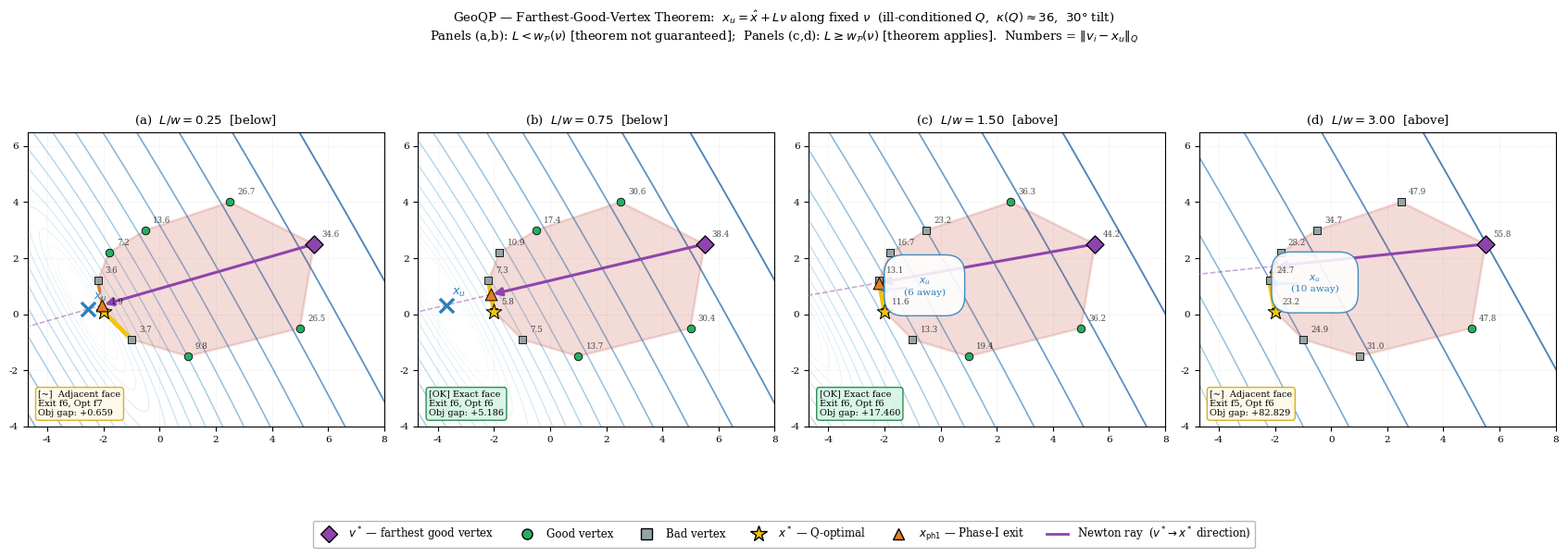

Here is the Python script that generated this plot:
"""
level_sets.py — GeoQP: Farthest-Good-Vertex Theorem Visualisation
==================================================================

Fixed ill-conditioned dense Q (thin, rotated ellipses) and a convex polytope.
The unconstrained minimiser x_u is moved progressively further away across
four panels, so we can verify:

  THEOREM (informal):  The Q-farthest GOOD vertex v* has a Newton ray that
  exits the polytope through the face containing the Q-optimal solution x*.

A vertex v is GOOD if the Newton direction d = x_u - v  (= -H^{-1} grad f(v))
points *into* the polytope interior from v, i.e. for every active constraint
i at v:   A[i] @ (x_u - v)  <=  0.

Bad vertices immediately violate an active face — their Newton step length
is zero and they contribute nothing.

Usage:
    python concept/level_sets.py
Outputs:
    concept/level_sets_theorem.{pdf,png}
"""

import numpy as np
import matplotlib
matplotlib.use("Agg")
import matplotlib.pyplot as plt
from matplotlib.patches import Polygon as MplPolygon
from matplotlib.lines import Line2D

# ─────────────────────────────────────────────────────────────────────────────
# 1.  Q matrix: dense, ill-conditioned (thin, elongated level sets)
#     H = R D R^T  with condition number ≈ 36, major axis tilted 30°
# ─────────────────────────────────────────────────────────────────────────────
_theta = np.radians(30)
_R = np.array([[np.cos(_theta), -np.sin(_theta)],
               [np.sin(_theta),  np.cos(_theta)]])
H = _R @ np.diag([18.0, 0.5]) @ _R.T      # dense PD,  cond(H) ≈ 36

# ─────────────────────────────────────────────────────────────────────────────
# 2.  Polytope  (convex, CCW vertex order)
# ─────────────────────────────────────────────────────────────────────────────
POLY_VERTS = np.array([
    # ── right / top side (unchanged — x_u is far to the LEFT) ──────────────
    [ 1.0, -1.5],   # 0  bottom
    [ 5.0, -0.5],   # 1  right-bottom
    [ 5.5,  2.5],   # 2  right-top
    [ 2.5,  4.0],   # 3  top
    # ── left side: 5 faces pointing toward x_u ──────────────────────────────
    [-0.5,  3.0],   # 4  upper-left
    [-1.8,  2.2],   # 5  left-upper  (new face)
    [-2.2,  1.2],   # 6  leftmost    (new face)
    [-2.0,  0.1],   # 7  left-lower  (new face)
    [-1.0, -0.9],   # 8  lower-left  (new face)
], dtype=float)
# Convexity check (CCW cross-products, all > 0):
# c0=11.5  c1=9.75  c2=7.5  c3=1.1  c4=0.98  c5=0.64  c6=0.9  c7=1.4  c8=4.4  ✓


def _poly_halfspaces(verts):
    """(A, b) s.t.  Ax <= b  <=>  x is inside the CCW polygon `verts`."""
    n = len(verts)
    A = np.zeros((n, 2))
    b = np.zeros(n)
    for i in range(n):
        v0, v1 = verts[i], verts[(i + 1) % n]
        edge   = v1 - v0
        # outward normal for CCW ordering: rotate edge 90° clockwise
        normal = np.array([edge[1], -edge[0]])
        A[i]   = normal
        b[i]   = normal @ v0
    return A, b


A_P, b_P   = _poly_halfspaces(POLY_VERTS)
_centroid   = POLY_VERTS.mean(axis=0)
assert np.all(A_P @ _centroid < b_P), "centroid must be strictly inside polytope"


# ─────────────────────────────────────────────────────────────────────────────
# 3.  Geometry helpers
# ─────────────────────────────────────────────────────────────────────────────

def q_dist_sq(v, x_u):
    """Squared Q-distance  (v - x_u)^T H (v - x_u)."""
    d = v - x_u
    return float(d @ H @ d)


def active_set(v, tol=1e-5):
    """Indices of active constraints at vertex v."""
    return np.where(np.abs(A_P @ v - b_P) < tol)[0]


def is_good_vertex(v, x_u, tol=1e-5):
    """
    True iff the Newton direction  d = x_u - v  points INTO the polytope
    from vertex v  (i.e. the active faces at v are not immediately violated).

    For each active constraint i:  A[i] @ (x_u - v)  <=  0.
    """
    act = active_set(v, tol)
    if len(act) == 0:
        return True
    d = x_u - v
    return bool(np.all((A_P[act] @ d) <= tol))


def ray_polytope_exit(v, x_u, tol=1e-8):
    """
    First time the ray  p(t) = v + t*(x_u - v),  t in (0, 1]
    crosses a non-active polytope facet.

    For a GOOD vertex the ray enters the interior and exits on the far side.
    For a BAD  vertex there is no valid exit (returns t=0, face=-1).

    Returns (exit_point, t_exit, face_index).
    """
    d   = x_u - v
    res = b_P - A_P @ v          # residuals >= 0 (v is inside or on boundary)
    Ad  = A_P @ d

    t_exit = np.inf
    face   = -1
    for i in range(len(b_P)):
        # Non-active constraint (res[i] > 0) whose feasibility tightens (Ad[i] > 0)
        if Ad[i] > tol and res[i] > tol:
            t_i = res[i] / Ad[i]
            if t_i < t_exit:
                t_exit = t_i
                face   = i

    if np.isinf(t_exit) or t_exit > 1.0 + tol:
        return v.copy(), 0.0, -1

    t_clamped = min(t_exit, 1.0)
    return v + t_clamped * d, t_clamped, face


def q_optimal_with_face(x_u):
    """
    Exact analytical Q-projection of x_u onto each face (edge) of the
    polygon, returning the face-point with the smallest Q-distance and its
    face index.  Works for any 2-D convex polygon; no external solver needed.

    For face i:  x(t) = v_i + t*(v_{i+1}-v_i),  t in [0,1]
    Minimise  (x(t)-x_u)^T H (x(t)-x_u)  over t  analytically.
    """
    best_d    = np.inf
    best_x    = _centroid.copy()
    best_face = -1
    n = len(POLY_VERTS)
    for i in range(n):
        v0   = POLY_VERTS[i]
        v1   = POLY_VERTS[(i + 1) % n]
        edge = v1 - v0
        e    = v0 - x_u                    # offset: v0 relative to x_u
        dHd  = float(edge @ H @ edge)
        if abs(dHd) < 1e-14:
            continue
        t_star = float(-(e @ H @ edge) / dHd)
        t_star = float(np.clip(t_star, 0.0, 1.0))
        x_face = v0 + t_star * edge
        d = q_dist_sq(x_face, x_u)
        if d < best_d:
            best_d    = d
            best_x    = x_face.copy()
            best_face = i
    return best_x, best_face


# ─────────────────────────────────────────────────────────────────────────────
# 4.  Parameterize x_u along the FIXED direction ν so the theorem is tested
#     correctly.  The theorem requires L = ||x_u - x_hat|| >= w_P(ν).
#
#     Key insight: start from a reference x_u to the left, compute x_hat as
#     its H-projection onto the polytope.  δ = x_u_ref - x_hat is then
#     automatically H-perpendicular to the active face, so:
#       • ν = δ / ||δ||  is the fixed Euclidean direction for all panels
#       • x_hat stays fixed (H-projection of x_u = x_hat + t·δ is always x_hat)
#       • L(t) = t·||δ||  scales linearly with t
#     We choose t values so L/w spans below (0.25, 0.75) and above (1.5, 3.0)
#     the theorem threshold  L* = w_P(ν).
# ─────────────────────────────────────────────────────────────────────────────

# Reference x_u: outside the polytope on its left side
_x_u_ref             = np.array([-5.0, 0.5])
# Compute H-projection to obtain x_hat and the active face F*
_x_hat, _ref_face    = q_optimal_with_face(_x_u_ref)
# δ is H-perpendicular to face F* by construction of the H-projection
_delta       = _x_u_ref - _x_hat        # displacement: x_hat → x_u_ref

# ν = H·δ / ||H·δ||  (M-weighted gradient direction, = theorem's ν)
# This lies in the normal cone of x_hat by the H-projection KKT conditions.
_H_delta     = H @ _delta
_nu_unit     = _H_delta / np.linalg.norm(_H_delta)

# L = ||x_u - x_hat||_H  (H-norm distance, the L in the theorem)
_delta_Hnorm = float(np.sqrt(_delta @ H @ _delta))  # L per unit scale

# Directional width  w_P(ν) = max_v <ν,v> − min_v <ν,v>  (in ν direction)
_nu_dots = POLY_VERTS @ _nu_unit
_w       = float(_nu_dots.max() - _nu_dots.min())

# Theorem threshold: L(t) = t·||δ||_H >= w_P(ν)  ⟺  t >= t_thresh
_t_thresh = _w / _delta_Hnorm

print(f"ref face F* = {_ref_face},  x_hat = {_x_hat},  nu (H-weighted) = {_nu_unit}")
print(f"w_P(nu) = {_w:.3f},  ||delta||_H = {_delta_Hnorm:.3f},  t_thresh = {_t_thresh:.3f}")

# Four panels: L/w = 0.25, 0.75, 1.5, 3.0  (two below, two above threshold)
_L_OVER_W = [0.25, 0.75, 1.5, 3.0]
X_U_LIST  = [_x_hat + f * _t_thresh * _delta for f in _L_OVER_W]

SUBTITLES = [
    rf"(a)  $L/w = {_L_OVER_W[0]:.2f}$  [below]",
    rf"(b)  $L/w = {_L_OVER_W[1]:.2f}$  [below]",
    rf"(c)  $L/w = {_L_OVER_W[2]:.2f}$  [above]",
    rf"(d)  $L/w = {_L_OVER_W[3]:.2f}$  [above]",
]

# Fixed viewport for ALL panels — always keeps the polytope fully in view.
# Ellipses are framed relative to this window so curvature is always visible.
_POLY_PAD  = 2.5    # padding around polytope (in data units)
_VPORT_XLIM = (POLY_VERTS[:, 0].min() - _POLY_PAD,
               POLY_VERTS[:, 0].max() + _POLY_PAD)
_VPORT_YLIM = (POLY_VERTS[:, 1].min() - _POLY_PAD,
               POLY_VERTS[:, 1].max() + _POLY_PAD)

# Pre-compute the H eigensystem once for parametric ellipse drawing
_EIG_VALS, _EIG_VECS = np.linalg.eigh(H)   # eigenvalues ascending

# ── Colour palette ───────────────────────────────────────────────────────────
C_GOOD     = "#27ae60"
C_BAD      = "#95a5a6"
C_BEST     = "#8e44ad"
C_OPTIMAL  = "#f1c40f"
C_EXIT     = "#e67e22"
C_XU       = "#2980b9"
C_POLYTOPE = "#c0392b"


# ─────────────────────────────────────────────────────────────────────────────
# ─────────────────────────────────────────────────────────────────────────────
# 5.  Draw one panel
# ─────────────────────────────────────────────────────────────────────────────

def _ellipse_xy(x_u, z_level, n_pts=800):
    """Parametric Q-ellipse {x : (x-xu)^T H (x-xu) = z_level} as (x_arr, y_arr).

    H = V D V^T  (eigh, eigenvalues ascending).
    p(t) = x_u + sqrt(z/d0)*cos(t)*v0 + sqrt(z/d1)*sin(t)*v1
    d0 is the SMALL eigenvalue (long semi-axis = elongated direction).
    d1 is the LARGE eigenvalue (short semi-axis).
    """
    t  = np.linspace(0, 2 * np.pi, n_pts, endpoint=True)
    a0 = np.sqrt(z_level / _EIG_VALS[0])   # long semi-axis
    a1 = np.sqrt(z_level / _EIG_VALS[1])   # short semi-axis
    xy = (x_u[:, None]
          + a0 * np.cos(t) * _EIG_VECS[:, 0:1]
          + a1 * np.sin(t) * _EIG_VECS[:, 1:2])
    return xy[0], xy[1]


def _draw_panel(ax, x_u, subtitle):
    xlim = _VPORT_XLIM
    ylim = _VPORT_YLIM

    ax.set_xlim(xlim)
    ax.set_ylim(ylim)
    ax.set_aspect("equal")
    ax.set_title(subtitle, fontsize=9.5)
    ax.tick_params(labelsize=7.5)
    ax.grid(True, linestyle=":", alpha=0.35, linewidth=0.6)

    # ── Q-level sets — parametric ellipses, levels from viewport corners ──────
    # Anchoring z-levels to the viewport ensures we always see fully curved,
    # properly shaped (thin, rotated) ellipses — not just straight-line slices.
    corners = np.array([
        [xlim[0], ylim[0]], [xlim[0], ylim[1]],
        [xlim[1], ylim[0]], [xlim[1], ylim[1]],
        [(xlim[0] + xlim[1]) / 2, (ylim[0] + ylim[1]) / 2],
    ])
    z_vals = np.array([q_dist_sq(c, x_u) for c in corners])
    z_hi   = z_vals.max()
    z_lo   = max(z_vals.min() * 0.04, 1e-2)
    levels = np.geomspace(z_lo, z_hi, 16)

    cmap  = plt.get_cmap("Blues")
    n_lev = len(levels)
    for k, z in enumerate(levels):
        alpha = 0.22 + 0.55 * (k / (n_lev - 1))
        lw    = 0.50 + 0.90 * (k / (n_lev - 1))
        color = cmap(0.28 + 0.62 * (k / (n_lev - 1)))
        ex, ey = _ellipse_xy(x_u, z)
        ax.plot(ex, ey, color=color, alpha=alpha, linewidth=lw,
                zorder=1, solid_capstyle="round", clip_on=True)

    # ── Polytope ──────────────────────────────────────────────────────────────
    poly_patch = MplPolygon(
        POLY_VERTS, closed=True, fill=True,
        edgecolor=C_POLYTOPE, facecolor=C_POLYTOPE, alpha=0.18,
        linewidth=1.8, zorder=2,
    )
    ax.add_patch(poly_patch)

    # ── Classify vertices ─────────────────────────────────────────────────────
    good_mask = np.array([is_good_vertex(v, x_u) for v in POLY_VERTS])
    q_dists   = np.array([q_dist_sq(v, x_u)      for v in POLY_VERTS])

    best_idx = -1
    if good_mask.any():
        best_idx = int(np.argmax(np.where(good_mask, q_dists, -np.inf)))

    for i, v in enumerate(POLY_VERTS):
        if i == best_idx:
            continue
        color  = C_GOOD if good_mask[i] else C_BAD
        marker = "o"    if good_mask[i] else "s"
        ax.scatter(*v, color=color, marker=marker, s=38, zorder=5,
                   edgecolors="black", linewidths=0.6)

    # ── Q-optimal x* ──────────────────────────────────────────────────────────
    x_opt, opt_face = q_optimal_with_face(x_u)
    ax.scatter(*x_opt, color=C_OPTIMAL, marker="*", s=160, zorder=8,
               edgecolors="black", linewidths=0.7)

    # ── Newton ray from farthest good vertex ──────────────────────────────────
    exact_match    = False
    adjacent_match = False
    exit_face_val  = -1
    obj_gap        = None

    if best_idx >= 0:
        v_best = POLY_VERTS[best_idx]
        exit_pt, t_exit, exit_face = ray_polytope_exit(v_best, x_u)
        exit_face_val = exit_face

        f_exit  = 0.5 * float((exit_pt - x_u) @ H @ (exit_pt - x_u))
        f_opt   = 0.5 * float((x_opt   - x_u) @ H @ (x_opt   - x_u))
        obj_gap = f_exit - f_opt

        n_faces = len(POLY_VERTS)
        # Level 1: exact same face
        exact_match   = (exit_face == opt_face) and (t_exit > 1e-3)
        # Level 2: adjacent face (exit and optimal share a vertex)
        adjacent_match = (abs(exit_face - opt_face) <= 1
                          or abs(exit_face - opt_face) >= n_faces - 1) and not exact_match
        theorem_holds = exact_match or adjacent_match

        if t_exit > 1e-3:
            ax.annotate(
                "", xy=exit_pt, xytext=v_best,
                arrowprops=dict(arrowstyle="-|>", color=C_BEST,
                                lw=2.2, mutation_scale=13),
                zorder=7,
            )
        d_vec = x_u - exit_pt
        norm  = np.linalg.norm(d_vec)
        if norm > 1e-9:
            d_unit = d_vec / norm
            far    = exit_pt + d_unit * 60.0
            ax.plot([exit_pt[0], far[0]], [exit_pt[1], far[1]],
                    "--", color=C_BEST, lw=1.1, alpha=0.50, zorder=6,
                    clip_on=True)

        ax.scatter(*v_best, color=C_BEST, marker="D", s=95, zorder=9,
                   edgecolors="black", linewidths=0.9)
        if t_exit > 1e-3:
            ax.scatter(*exit_pt, color=C_EXIT, marker="^", s=85, zorder=8,
                       edgecolors="black", linewidths=0.7)

        # ── Highlight optimal face (thick yellow) and exit face (thick orange)
        def _face_line(face_idx, color, lw, zorder, ls="-"):
            va = POLY_VERTS[face_idx]
            vb = POLY_VERTS[(face_idx + 1) % len(POLY_VERTS)]
            ax.plot([va[0], vb[0]], [va[1], vb[1]],
                    color=color, lw=lw, zorder=zorder,
                    linestyle=ls, solid_capstyle="round")

        _face_line(opt_face,  C_OPTIMAL, 3.5, 4)          # optimal face: yellow
        if exit_face >= 0 and exit_face != opt_face:
            _face_line(exit_face, C_EXIT,    2.5, 4, "--") # exit face: orange dashed

        # ── Verdict annotation ─────────────────────────────────────────────
        if exact_match:
            thm_color, thm_edge = "#d5f5e3", "#1e8449"
            thm_text = "[OK] Exact face"
        elif adjacent_match:
            thm_color, thm_edge = "#fef9e7", "#d4ac0d"
            thm_text = "[~]  Adjacent face"
        else:
            thm_color, thm_edge = "#fadbd8", "#922b21"
            thm_text = "[X]  Wrong side"
        ax.text(0.03, 0.03,
                (f"{thm_text}\n"
                 f"Exit f{exit_face}, Opt f{opt_face}\n"
                 f"Obj gap: {obj_gap:+.3f}"),
                transform=ax.transAxes, fontsize=7, va="bottom",
                bbox=dict(facecolor=thm_color, edgecolor=thm_edge,
                          alpha=0.93, pad=3, boxstyle="round,pad=0.3"),
                zorder=10)

    # ── x_u marker / annotation ───────────────────────────────────────────────
    x_u_in_view = (xlim[0] <= x_u[0] <= xlim[1]
                   and ylim[0] <= x_u[1] <= ylim[1])
    if x_u_in_view:
        ax.scatter(*x_u, color=C_XU, marker="x", s=120, linewidths=2.4,
                   zorder=8)
        ax.text(x_u[0] + 0.2, x_u[1] + 0.35, r"$x_u$",
                color=C_XU, fontsize=9, zorder=9)
    else:
        dx  = x_u[0] - _centroid[0]
        dy  = x_u[1] - _centroid[1]
        dn  = np.sqrt(dx**2 + dy**2)
        ux, uy = dx / dn, dy / dn
        ex_lbl = float(np.clip(_centroid[0] + ux * 3.0,
                                xlim[0] + 0.4, xlim[1] - 0.4))
        ey_lbl = float(np.clip(_centroid[1] + uy * 3.0,
                                ylim[0] + 0.4, ylim[1] - 0.4))
        dist   = np.linalg.norm(x_u - _centroid)
        ax.annotate(
            "",
            xy=(ex_lbl, ey_lbl),
            xytext=(ex_lbl - ux * 1.2, ey_lbl - uy * 1.2),
            arrowprops=dict(arrowstyle="-|>", color=C_XU, lw=1.5),
            zorder=8,
        )
        ax.text(ex_lbl - ux * 1.7, ey_lbl - uy * 1.7,
                f"$x_u$\n({dist:.0f} away)",
                color=C_XU, fontsize=7.5, ha="center", va="center",
                bbox=dict(facecolor="white", alpha=0.88, edgecolor=C_XU,
                          pad=2, boxstyle="round"),
                zorder=9)

    # ── Q-distance labels on vertices ─────────────────────────────────────────
    for i, v in enumerate(POLY_VERTS):
        dq = np.sqrt(q_dists[i])
        ax.text(v[0] + 0.27, v[1] + 0.27, f"{dq:.1f}",
                fontsize=6.2, color="black", alpha=0.70, zorder=10)

    return exact_match, adjacent_match, exit_face_val, opt_face, obj_gap

# 6.  Build the figure
# ─────────────────────────────────────────────────────────────────────────────

plt.rcParams.update({
    "font.family":      "serif",
    "font.serif":       ["Times New Roman", "DejaVu Serif"],
    "font.size":        9,
    "axes.titlesize":   9,
    "axes.labelsize":   8.5,
    "xtick.labelsize":  7.5,
    "ytick.labelsize":  7.5,
    "legend.fontsize":  8.5,
    "pdf.fonttype":     42,
    "ps.fonttype":      42,
})

fig, axes = plt.subplots(1, 4, figsize=(17, 5.6))

print(f"Running panels ...  (w_P(nu) = {_w:.3f},  threshold L* = {_w:.3f})")
for ax, x_u, subtitle, lw_ratio in zip(axes, X_U_LIST, SUBTITLES, _L_OVER_W):
    exact, adjacent, ef, of, gap = _draw_panel(ax, x_u, subtitle)
    L_val = lw_ratio * _w   # L = L/w * w
    if gap is None:
        status = "no good vertex"
    else:
        lvl = "EXACT" if exact else ("ADJACENT" if adjacent else "WRONG-SIDE")
        status = (f"[{lvl}]  exit_face={ef}  opt_face={of}  "
                  f"obj_gap={gap:+.4f}  L={L_val:.2f}  L/w={lw_ratio:.2f}")
    print(f"  {subtitle:38s}  {status}")

# ── Shared legend ─────────────────────────────────────────────────────────────
legend_elements = [
    Line2D([0], [0], marker="D", color="w", markerfacecolor=C_BEST,
           markersize=9, markeredgecolor="black",
           label=r"$v^*$ — farthest good vertex"),
    Line2D([0], [0], marker="o", color="w", markerfacecolor=C_GOOD,
           markersize=8, markeredgecolor="black", label="Good vertex"),
    Line2D([0], [0], marker="s", color="w", markerfacecolor=C_BAD,
           markersize=8, markeredgecolor="black", label="Bad vertex"),
    Line2D([0], [0], marker="*", color="w", markerfacecolor=C_OPTIMAL,
           markersize=13, markeredgecolor="black", label=r"$x^*$ — Q-optimal"),
    Line2D([0], [0], marker="^", color="w", markerfacecolor=C_EXIT,
           markersize=9, markeredgecolor="black",
           label=r"$x_{\mathrm{ph1}}$ — Phase-I exit"),
    Line2D([0], [0], linestyle="-", color=C_BEST, lw=2.0,
           label=r"Newton ray  ($v^* \!\to x^*$ direction)"),
]
fig.legend(
    handles=legend_elements,
    loc="lower center", bbox_to_anchor=(0.5, -0.04),
    ncol=6, framealpha=0.95, edgecolor="0.7", fontsize=8.5,
)

fig.suptitle(
    r"GeoQP — Farthest-Good-Vertex Theorem:  $x_u = \hat{x} + L\nu$ along fixed $\nu$"
    r"  (ill-conditioned $Q$,  $\kappa(Q)\approx 36$,  $30°$ tilt)"
    "\n"
    r"Panels (a,b): $L < w_{\mathcal{P}}(\nu)$ [theorem not guaranteed];  "
    r"Panels (c,d): $L \geq w_{\mathcal{P}}(\nu)$ [theorem applies].  "
    r"Numbers = $\|v_i - x_u\|_Q$",
    y=1.01, fontsize=9.5,
)

fig.tight_layout(rect=[0, 0.07, 1, 1])

import os
os.makedirs("concept", exist_ok=True)
for ext in ("pdf", "png"):
    path = f"concept/level_sets_theorem.{ext}"
    fig.savefig(path, bbox_inches="tight", dpi=200)
    print(f"Saved  {path}")
